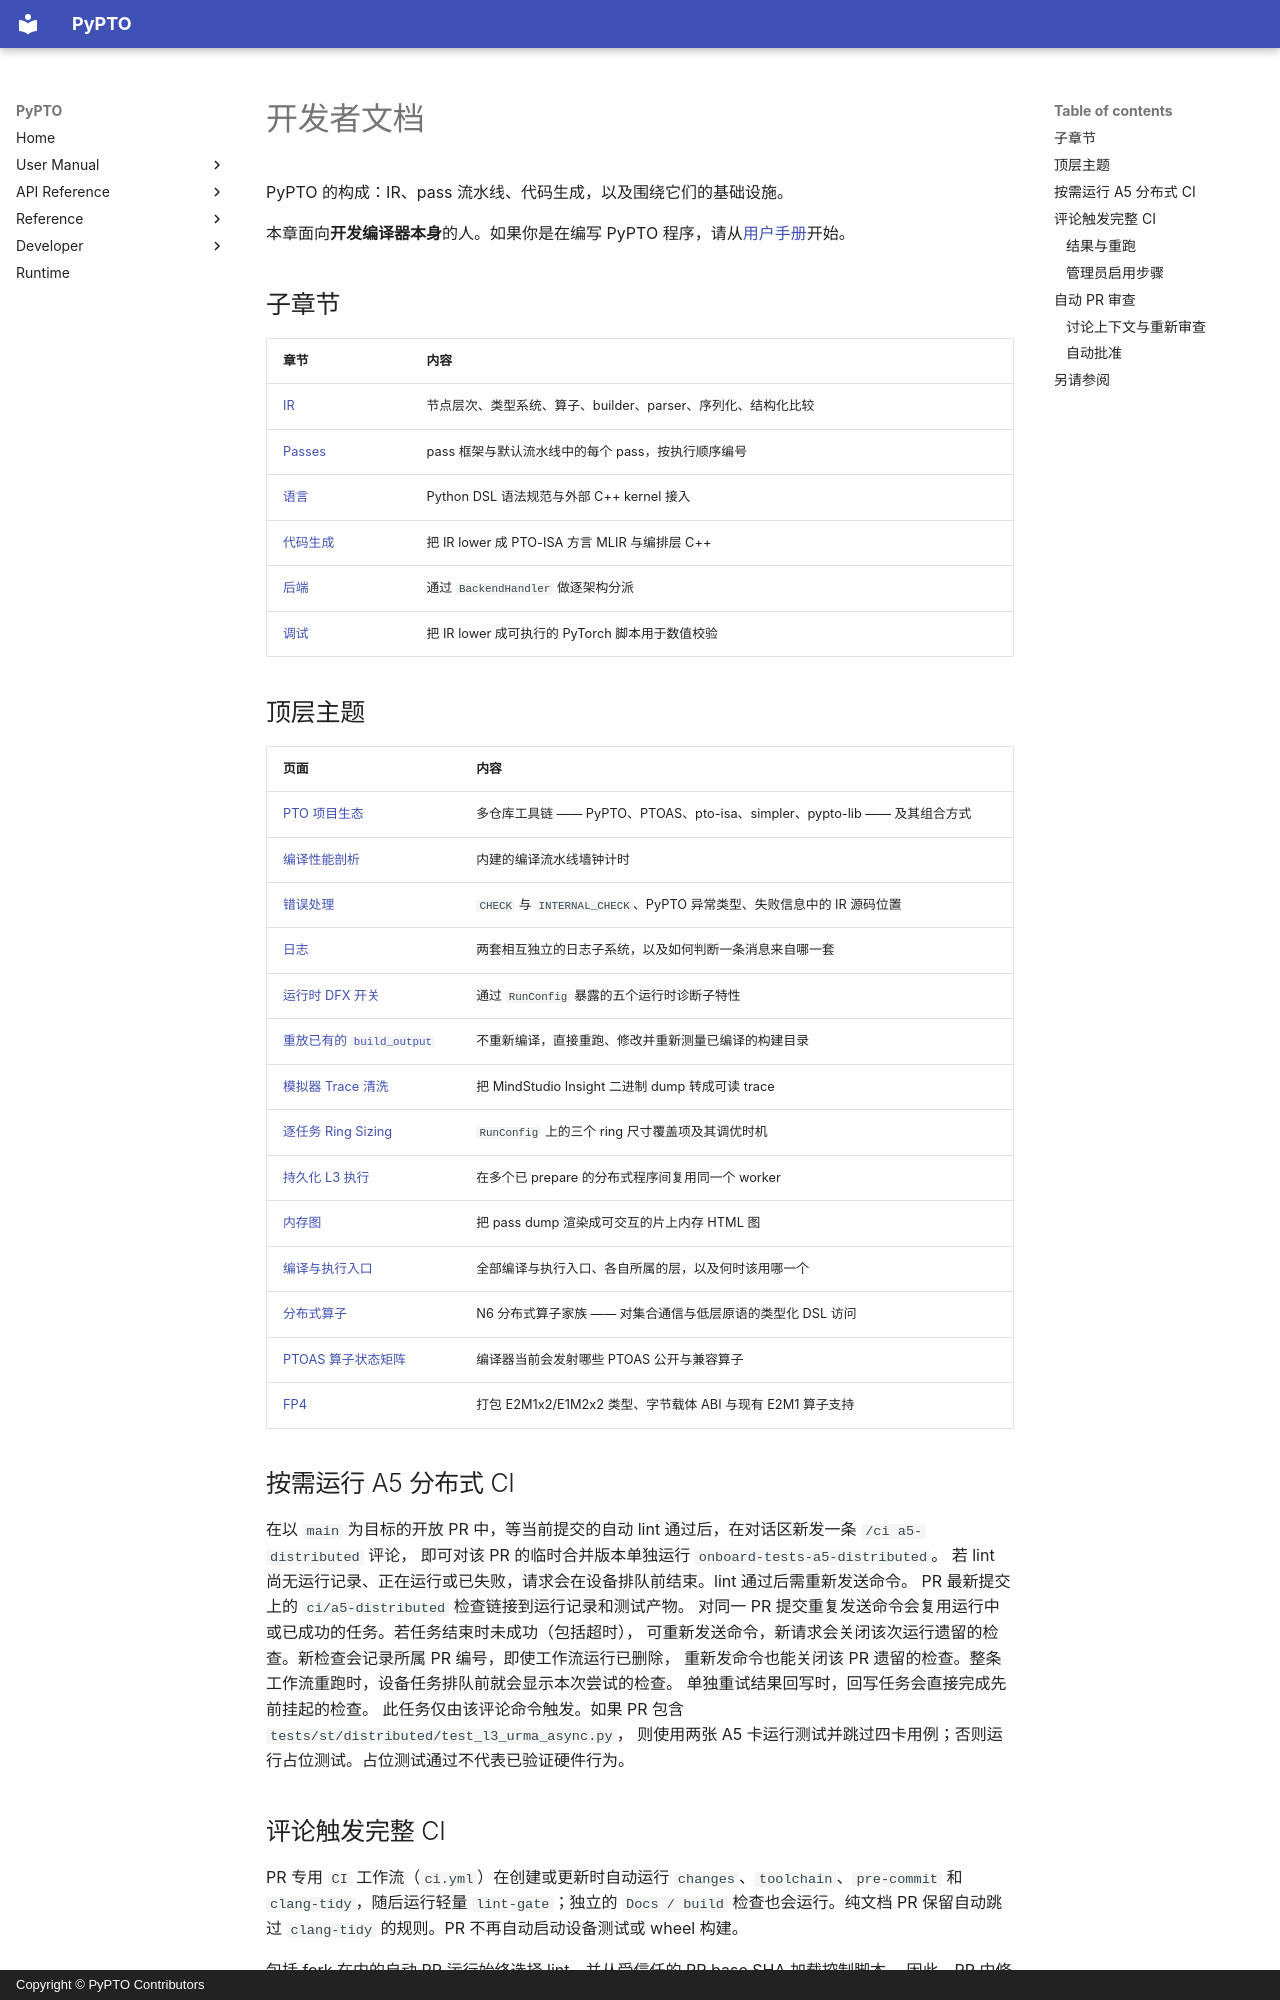

repository: hw-native-sys/pypto · page: zh/dev/index.html · generator: mkdocs · copyright: Copyright © PyPTO Contributors

# 开发者文档

PyPTO 的构成：IR、pass 流水线、代码生成，以及围绕它们的基础设施。

本章面向**开发编译器本身**的人。如果你是在编写 PyPTO 程序，请从[用户手册](../user/index.md)开始。

## 子章节

| 章节 | 内容 |
| ---- | ---- |
| [IR](ir/index.md) | 节点层次、类型系统、算子、builder、parser、序列化、结构化比较 |
| [Passes](passes/index.md) | pass 框架与默认流水线中的每个 pass，按执行顺序编号 |
| [语言](language/index.md) | Python DSL 语法规范与外部 C++ kernel 接入 |
| [代码生成](codegen/index.md) | 把 IR lower 成 PTO-ISA 方言 MLIR 与编排层 C++ |
| [后端](backend/index.md) | 通过 `BackendHandler` 做逐架构分派 |
| [调试](debug/index.md) | 把 IR lower 成可执行的 PyTorch 脚本用于数值校验 |

## 顶层主题

| 页面 | 内容 |
| ---- | ---- |
| [PTO 项目生态](00-ecosystem.md) | 多仓库工具链 —— PyPTO、PTOAS、pto-isa、simpler、pypto-lib —— 及其组合方式 |
| [编译性能剖析](01-compile-profiling.md) | 内建的编译流水线墙钟计时 |
| [错误处理](02-error-handling.md) | `CHECK` 与 `INTERNAL_CHECK`、PyPTO 异常类型、失败信息中的 IR 源码位置 |
| [日志](03-logging.md) | 两套相互独立的日志子系统，以及如何判断一条消息来自哪一套 |
| [运行时 DFX 开关](03-runtime-dfx.md) | 通过 `RunConfig` 暴露的五个运行时诊断子特性 |
| [重放已有的 `build_output`](03-runtime-replay.md) | 不重新编译，直接重跑、修改并重新测量已编译的构建目录 |
| [模拟器 Trace 清洗](04-simulator-trace-cleaning.md) | 把 MindStudio Insight 二进制 dump 转成可读 trace |
| [逐任务 Ring Sizing](05-runtime-ring-sizing.md) | `RunConfig` 上的三个 ring 尺寸覆盖项及其调优时机 |
| [持久化 L3 执行](06-persistent-l3.md) | 在多个已 prepare 的分布式程序间复用同一个 worker |
| [内存图](07-memory-map.md) | 把 pass dump 渲染成可交互的片上内存 HTML 图 |
| [编译与执行入口](08-entry-points.md) | 全部编译与执行入口、各自所属的层，以及何时该用哪一个 |
| [分布式算子](distributed_ops.md) | N6 分布式算子家族 —— 对集合通信与低层原语的类型化 DSL 访问 |
| [PTOAS 算子状态矩阵](ptoas-op-status.md) | 编译器当前会发射哪些 PTOAS 公开与兼容算子 |
| [FP4](fp4.md) | 打包 E2M1x2/E1M2x2 类型、字节载体 ABI 与现有 E2M1 算子支持 |

## 按需运行 A5 分布式 CI

在以 `main` 为目标的开放 PR 中，等当前提交的自动 lint 通过后，在对话区新发一条 `/ci a5-distributed` 评论，
即可对该 PR 的临时合并版本单独运行 `onboard-tests-a5-distributed`。
若 lint 尚无运行记录、正在运行或已失败，请求会在设备排队前结束。lint 通过后需重新发送命令。
PR 最新提交上的 `ci/a5-distributed` 检查链接到运行记录和测试产物。
对同一 PR 提交重复发送命令会复用运行中或已成功的任务。若任务结束时未成功（包括超时），
可重新发送命令，新请求会关闭该次运行遗留的检查。新检查会记录所属 PR 编号，即使工作流运行已删除，
重新发命令也能关闭该 PR 遗留的检查。整条工作流重跑时，设备任务排队前就会显示本次尝试的检查。
单独重试结果回写时，回写任务会直接完成先前挂起的检查。
此任务仅由该评论命令触发。如果 PR 包含 `tests/st/distributed/test_l3_urma_async.py`，
则使用两张 A5 卡运行测试并跳过四卡用例；否则运行占位测试。占位测试通过不代表已验证硬件行为。
